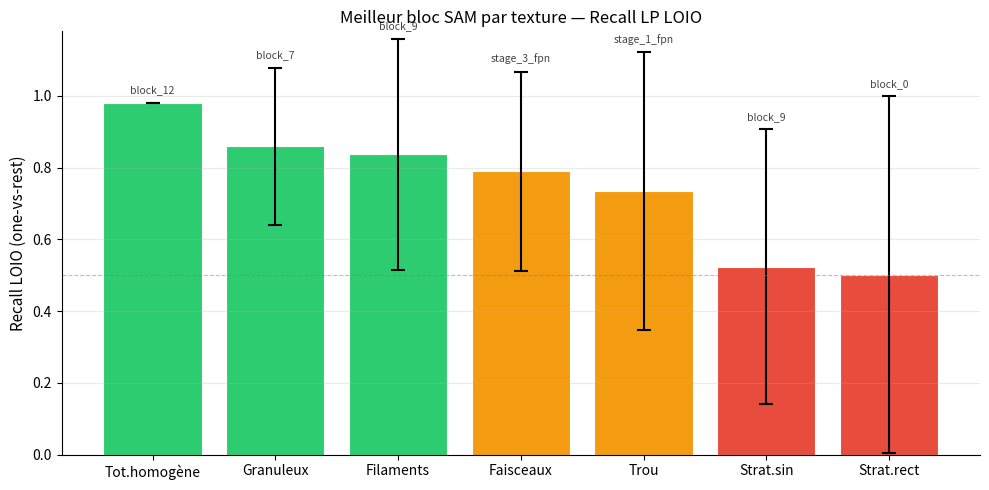

Write Python code to recreate this figure. (Note: this script raises an exception after producing the figure.)
#!/usr/bin/env python3
import matplotlib
matplotlib.use("Agg")
import matplotlib.pyplot as plt
import numpy as np
from pathlib import Path

OUT = Path('/home/aidouni/meb_texture_seg/output_ouassim')

textures  = ['Tot.homogène', 'Granuleux', 'Filaments', 'Faisceaux',
             'Trou', 'Strat.sin', 'Strat.rect']
recalls   = [0.980, 0.860, 0.837, 0.790, 0.735, 0.524, 0.502]
stds      = [0.001, 0.219, 0.323, 0.278, 0.388, 0.383, 0.498]
blocs     = ['block_12', 'block_7', 'block_9', 'stage_3_fpn',
             'stage_1_fpn', 'block_9', 'block_0']

x = np.arange(len(textures))
colors = ['#2ecc71' if r >= 0.8 else '#f39c12' if r >= 0.6 else '#e74c3c'
          for r in recalls]

fig, ax = plt.subplots(figsize=(10, 5))

bars = ax.bar(x, recalls, yerr=stds, capsize=5, color=colors,
              edgecolor='white', linewidth=0.8, error_kw=dict(lw=1.5, capthick=1.5))

for i, (bar, bloc) in enumerate(zip(bars, blocs)):
    ax.text(bar.get_x() + bar.get_width()/2, bar.get_height() + stds[i] + 0.02,
            bloc, ha='center', va='bottom', fontsize=7.5, color='#444444')

ax.set_xticks(x)
ax.set_xticklabels(textures, fontsize=10)
ax.set_ylabel('Recall LOIO (one-vs-rest)', fontsize=11)
ax.set_ylim(0, 1.18)
ax.axhline(0.5, color='gray', lw=0.8, ls='--', alpha=0.5)
ax.set_title('Meilleur bloc SAM par texture — Recall LP LOIO', fontsize=12)
ax.spines[['top', 'right']].set_visible(False)
ax.grid(axis='y', alpha=0.25)

plt.tight_layout()
fname = OUT / 'best_block_par_texture.png'
plt.savefig(fname, dpi=150, bbox_inches='tight')
print(f"Sauvé : {fname}")
